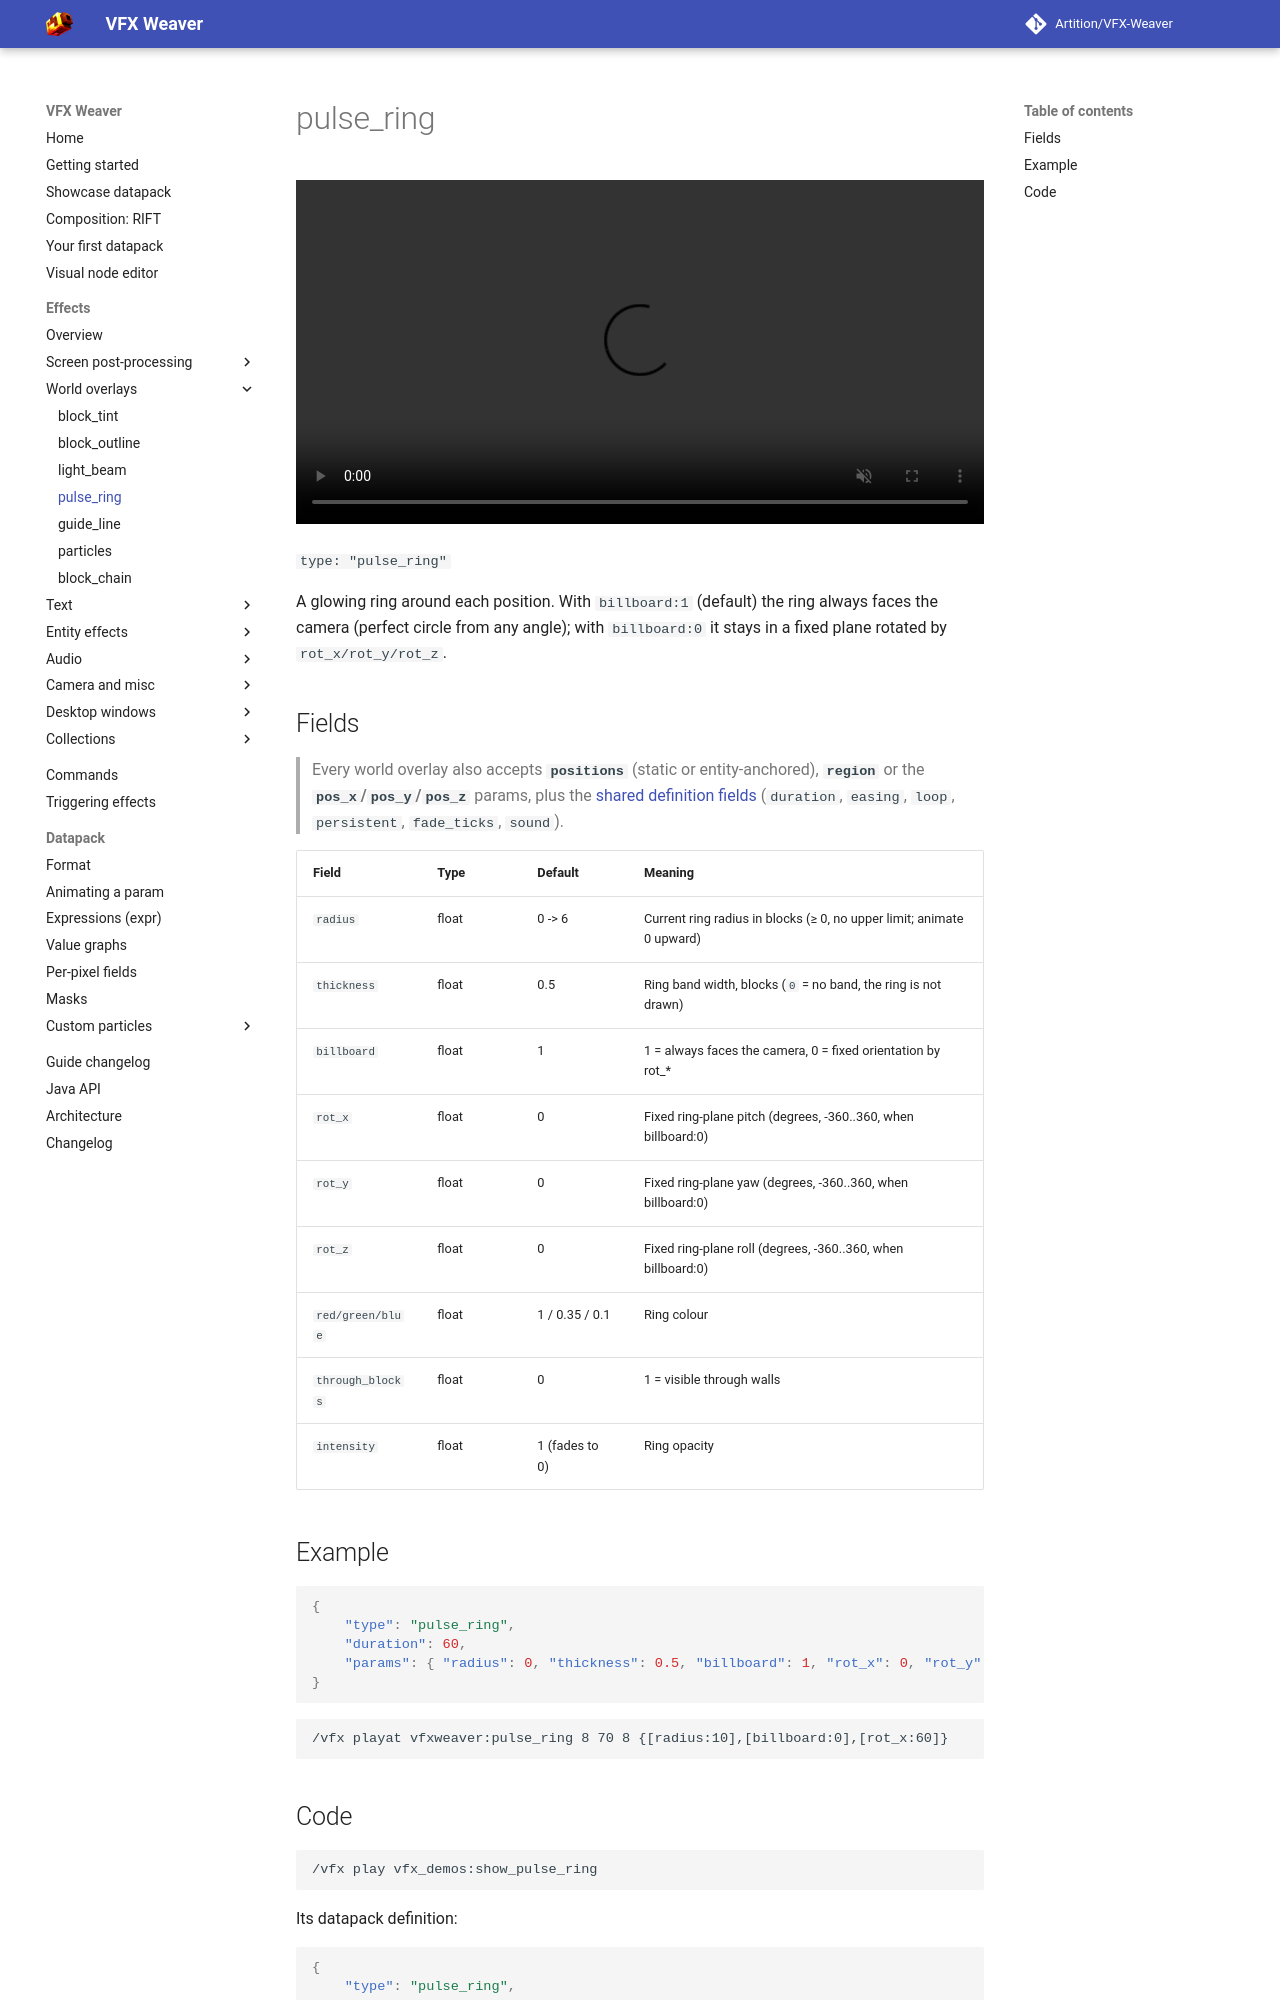

repository: Artition/VFX-Weaver · page: 2.6.3/guide/effects/world/pulse-ring/index.html · generator: mkdocs

# pulse_ring

<video autoplay loop muted playsinline width="100%"><source src="../../../../assets/media/pulse_ring.mp4" type="video/mp4"></video>

`type: "pulse_ring"`

A glowing ring around each position. With `billboard:1` (default) the ring always faces the camera (perfect circle from any angle); with `billboard:0` it stays in a fixed plane rotated by `rot_x/rot_y/rot_z`.

## Fields

> Every world overlay also accepts **`positions`** (static or entity-anchored), **`region`** or the **`pos_x`/`pos_y`/`pos_z`** params, plus the [shared definition fields](../index.md#shared-fields) (`duration`, `easing`, `loop`, `persistent`, `fade_ticks`, `sound`).

| Field | Type | Default | Meaning |
|---|---|---|---|
| `radius` | float | 0 -> 6 | Current ring radius in blocks (≥ 0, no upper limit; animate 0 upward) |
| `thickness` | float | 0.5 | Ring band width, blocks (`0` = no band, the ring is not drawn) |
| `billboard` | float | 1 | 1 = always faces the camera, 0 = fixed orientation by rot_* |
| `rot_x` | float | 0 | Fixed ring-plane pitch (degrees, -360..360, when billboard:0) |
| `rot_y` | float | 0 | Fixed ring-plane yaw (degrees, -360..360, when billboard:0) |
| `rot_z` | float | 0 | Fixed ring-plane roll (degrees, -360..360, when billboard:0) |
| `red/green/blue` | float | 1 / 0.35 / 0.1 | Ring colour |
| `through_blocks` | float | 0 | 1 = visible through walls |
| `intensity` | float | 1 (fades to 0) | Ring opacity |
